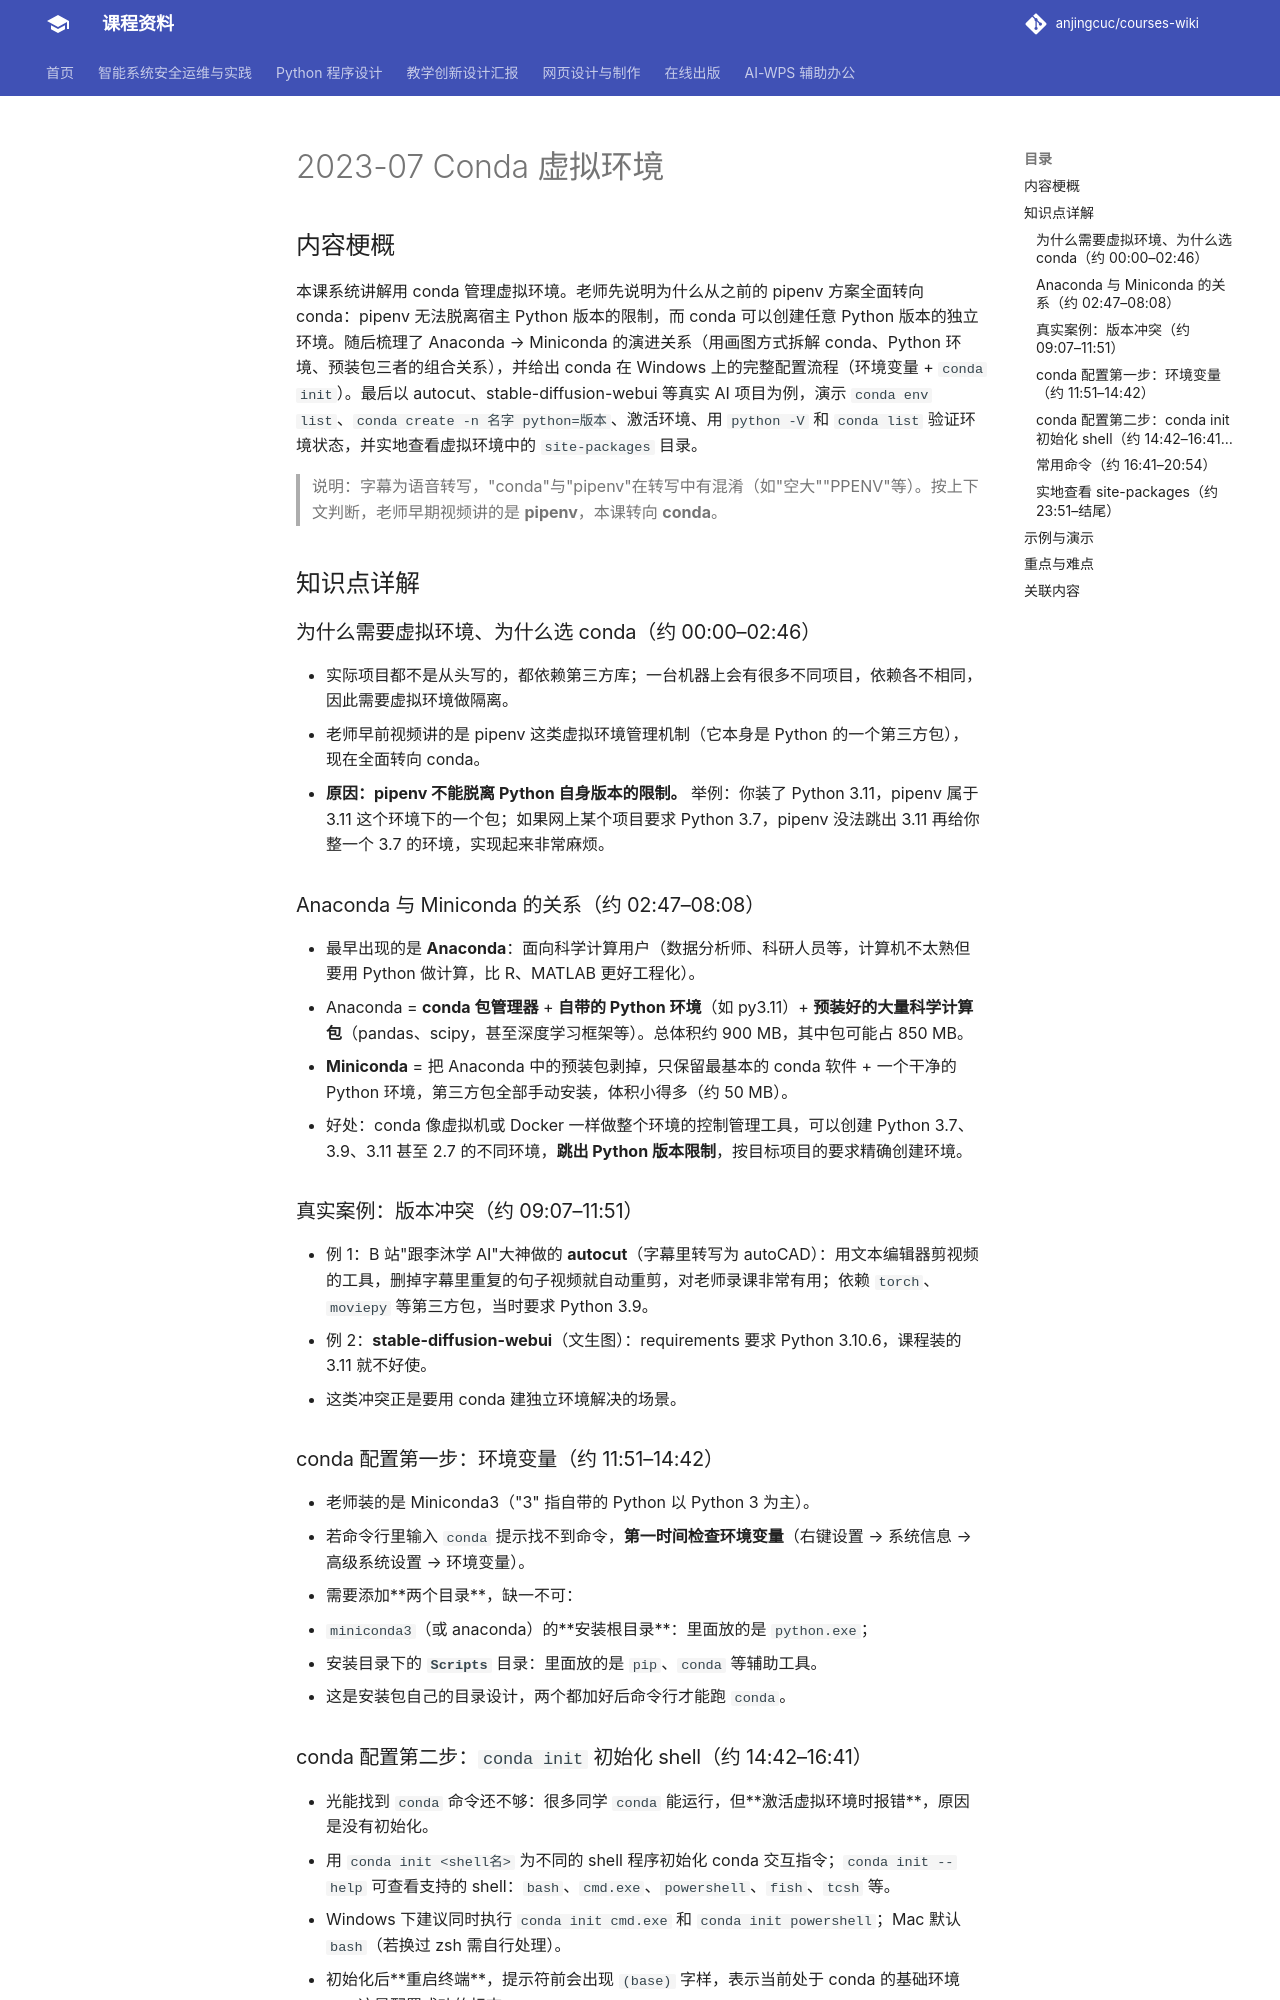

repository: anjingcuc/courses-wiki · page: python/v2/notes/2023-07-Conda虚拟环境/index.html · generator: mkdocs

# 2023-07 Conda 虚拟环境

## 内容梗概

本课系统讲解用 conda 管理虚拟环境。老师先说明为什么从之前的 pipenv 方案全面转向 conda：pipenv 无法脱离宿主 Python 版本的限制，而 conda 可以创建任意 Python 版本的独立环境。随后梳理了 Anaconda → Miniconda 的演进关系（用画图方式拆解 conda、Python 环境、预装包三者的组合关系），并给出 conda 在 Windows 上的完整配置流程（环境变量 + `conda init`）。最后以 autocut、stable-diffusion-webui 等真实 AI 项目为例，演示 `conda env list`、`conda create -n 名字 python=版本`、激活环境、用 `python -V` 和 `conda list` 验证环境状态，并实地查看虚拟环境中的 `site-packages` 目录。

> 说明：字幕为语音转写，"conda"与"pipenv"在转写中有混淆（如"空大""PPENV"等）。按上下文判断，老师早期视频讲的是 **pipenv**，本课转向 **conda**。

## 知识点详解

### 为什么需要虚拟环境、为什么选 conda（约 00:00–02:46）
- 实际项目都不是从头写的，都依赖第三方库；一台机器上会有很多不同项目，依赖各不相同，因此需要虚拟环境做隔离。
- 老师早前视频讲的是 pipenv 这类虚拟环境管理机制（它本身是 Python 的一个第三方包），现在全面转向 conda。
- **原因：pipenv 不能脱离 Python 自身版本的限制。** 举例：你装了 Python 3.11，pipenv 属于 3.11 这个环境下的一个包；如果网上某个项目要求 Python 3.7，pipenv 没法跳出 3.11 再给你整一个 3.7 的环境，实现起来非常麻烦。

### Anaconda 与 Miniconda 的关系（约 02:47–08:08）
- 最早出现的是 **Anaconda**：面向科学计算用户（数据分析师、科研人员等，计算机不太熟但要用 Python 做计算，比 R、MATLAB 更好工程化）。
- Anaconda = **conda 包管理器** + **自带的 Python 环境**（如 py3.11）+ **预装好的大量科学计算包**（pandas、scipy，甚至深度学习框架等）。总体积约 900 MB，其中包可能占 850 MB。
- **Miniconda** = 把 Anaconda 中的预装包剥掉，只保留最基本的 conda 软件 + 一个干净的 Python 环境，第三方包全部手动安装，体积小得多（约 50 MB）。
- 好处：conda 像虚拟机或 Docker 一样做整个环境的控制管理工具，可以创建 Python 3.7、3.9、3.11 甚至 2.7 的不同环境，**跳出 Python 版本限制**，按目标项目的要求精确创建环境。

### 真实案例：版本冲突（约 09:07–11:51）
- 例 1：B 站"跟李沐学 AI"大神做的 **autocut**（字幕里转写为 autoCAD）：用文本编辑器剪视频的工具，删掉字幕里重复的句子视频就自动重剪，对老师录课非常有用；依赖 `torch`、`moviepy` 等第三方包，当时要求 Python 3.9。
- 例 2：**stable-diffusion-webui**（文生图）：requirements 要求 Python 3.10.6，课程装的 3.11 就不好使。
- 这类冲突正是要用 conda 建独立环境解决的场景。

### conda 配置第一步：环境变量（约 11:51–14:42）
- 老师装的是 Miniconda3（"3" 指自带的 Python 以 Python 3 为主）。
- 若命令行里输入 `conda` 提示找不到命令，**第一时间检查环境变量**（右键设置 → 系统信息 → 高级系统设置 → 环境变量）。
- 需要添加**两个目录**，缺一不可：
  - `miniconda3`（或 anaconda）的**安装根目录**：里面放的是 `python.exe`；
  - 安装目录下的 **`Scripts`** 目录：里面放的是 `pip`、`conda` 等辅助工具。
- 这是安装包自己的目录设计，两个都加好后命令行才能跑 `conda`。

### conda 配置第二步：`conda init` 初始化 shell（约 14:42–16:41）
- 光能找到 `conda` 命令还不够：很多同学 `conda` 能运行，但**激活虚拟环境时报错**，原因是没有初始化。
- 用 `conda init <shell名>` 为不同的 shell 程序初始化 conda 交互指令；`conda init --help` 可查看支持的 shell：`bash`、`cmd.exe`、`powershell`、`fish`、`tcsh` 等。
- Windows 下建议同时执行 `conda init cmd.exe` 和 `conda init powershell`；Mac 默认 `bash`（若换过 zsh 需自行处理）。
- 初始化后**重启终端**，提示符前会出现 `(base)` 字样，表示当前处于 conda 的基础环境——这是配置成功的标志。
